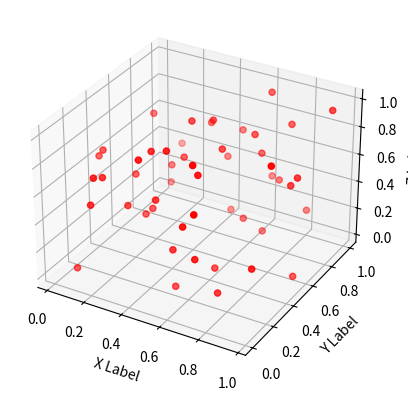

The matplotlib source for this figure:
import matplotlib.pyplot as plt
from mpl_toolkits.mplot3d import Axes3D
import numpy as np



# Sample data
x = np.random.rand(50)  # X-axis data
y = np.random.rand(50)  # Y-axis data
z = np.random.rand(50)  # Z-axis data


fig = plt.figure()
ax = fig.add_subplot(111, projection='3d')

ax.scatter(x, y, z, c='r', marker='o')  # 3D scatter plot

ax.set_xlabel('X Label')
ax.set_ylabel('Y Label')
ax.set_zlabel('Z Label')

plt.show()
